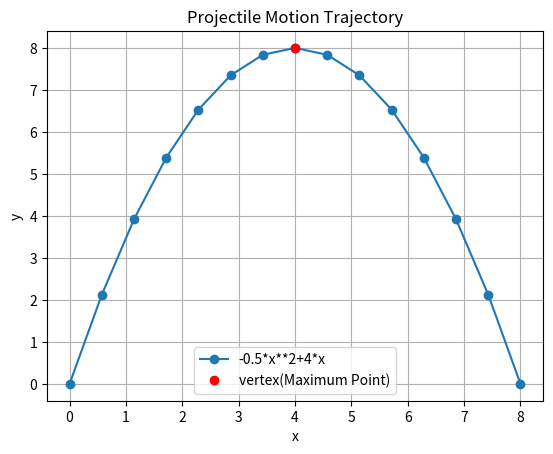

This figure's Python source:
import numpy as np 
import matplotlib.pyplot as plt 
n=15
x=np.linspace(0,8,n) 
y=-0.5*x**2+4*x
a=-0.5
b=4
x_vertex=-b/(2*a)
y_vertex=-0.5*x_vertex**2+4*x_vertex
plt.plot(x,y,'o-',label='-0.5*x**2+4*x')
plt.plot(x_vertex,y_vertex,'ro',label='vertex(Maximum Point)')
plt.xlabel('x') 
plt.ylabel('y') 
plt.title('Projectile Motion Trajectory')
plt.grid(True) 
plt.legend() 
plt.show()
